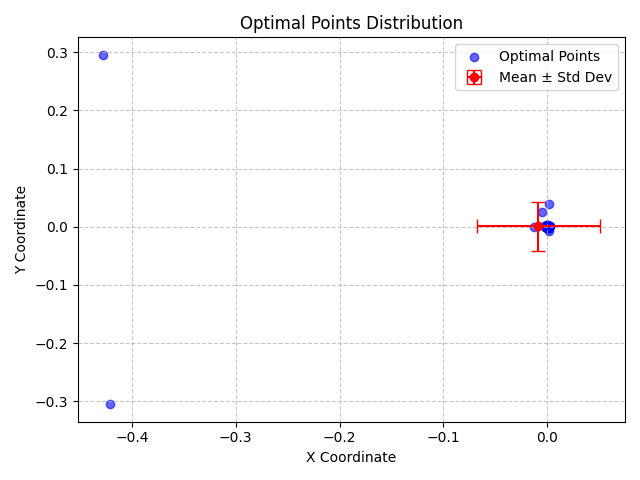

Values plotted in this chart, from the file beside it:
X, Y, X_Std, Y_Std
-0.0002368, 0.0005664, 0.05948, 0.04275
0.002003, 0.001191, 0.05948, 0.04275
-0.0007009, -0.0001524, 0.05948, 0.04275
-0.0004322, 0.002513, 0.05948, 0.04275
0.0002126, 1.8240027388038982e-05, 0.05948, 0.04275
-0.0004915, -2.7879077054482337e-05, 0.05948, 0.04275
0.001891, 0.0006846, 0.05948, 0.04275
9.401936326813853e-06, -0.0005159, 0.05948, 0.04275
-0.0002561, -0.0003123, 0.05948, 0.04275
0.001975, 0.03956, 0.05948, 0.04275
-0.00149, 0.0004213, 0.05948, 0.04275
0.0006458, 0.0008964, 0.05948, 0.04275
0.0005425, -0.0004167, 0.05948, 0.04275
-0.0001507, 0.0004221, 0.05948, 0.04275
-0.001045, -0.0003041, 0.05948, 0.04275
0.0007556, 1.0561231578165575e-05, 0.05948, 0.04275
-0.001666, 0.0001996, 0.05948, 0.04275
3.664422679738877e-06, -0.0004891, 0.05948, 0.04275
-0.001628, -0.00027, 0.05948, 0.04275
-0.0001344, 0.002859, 0.05948, 0.04275
-0.0003588, 0.0002846, 0.05948, 0.04275
0.0009663, 0.0007773, 0.05948, 0.04275
0.0004048, 0.0003111, 0.05948, 0.04275
-0.0002592, -0.0006674, 0.05948, 0.04275
0.001359, -0.001957, 0.05948, 0.04275
-0.0003256, 0.0002169, 0.05948, 0.04275
0.0002509, -9.712994608612746e-07, 0.05948, 0.04275
-0.0008512, 0.0004515, 0.05948, 0.04275
-0.004579, 0.02596, 0.05948, 0.04275
-0.00113, 0.0004485, 0.05948, 0.04275
0.0004764, 0.0004241, 0.05948, 0.04275
0.0002786, -0.0007258, 0.05948, 0.04275
0.0002922, 4.2288721114225325e-05, 0.05948, 0.04275
0.00156, -0.007002, 0.05948, 0.04275
-0.001328, -0.0006544, 0.05948, 0.04275
-2.673791439988804e-05, -0.0003061, 0.05948, 0.04275
-0.0007789, -0.001136, 0.05948, 0.04275
0.001283, 0.0002689, 0.05948, 0.04275
0.0006674, -0.0001451, 0.05948, 0.04275
0.0004271, -0.001484, 0.05948, 0.04275
0.001886, 5.234079450833207e-05, 0.05948, 0.04275
0.0006807, -0.0002542, 0.05948, 0.04275
9.54360829827916e-05, -0.0008363, 0.05948, 0.04275
0.0004126, -0.0002889, 0.05948, 0.04275
0.000543, -0.0005522, 0.05948, 0.04275
-0.0001644, 0.001372, 0.05948, 0.04275
0.0001924, -0.0002117, 0.05948, 0.04275
-3.066267504037157e-05, -0.0001498, 0.05948, 0.04275
-0.0001049, -0.001263, 0.05948, 0.04275
-0.0003926, 0.0002019, 0.05948, 0.04275
-0.4281, 0.2956, 0.05948, 0.04275
0.0005112, 0.0006299, 0.05948, 0.04275
0.0004789, 0.0003229, 0.05948, 0.04275
-0.002756, 0.001613, 0.05948, 0.04275
-0.0003665, 0.003095, 0.05948, 0.04275
0.0002137, 0.0006543, 0.05948, 0.04275
-0.0002012, -0.000403, 0.05948, 0.04275
0.0003131, -0.0001573, 0.05948, 0.04275
-0.01286, -7.321473443400173e-05, 0.05948, 0.04275
-0.0001347, -6.495307501164227e-05, 0.05948, 0.04275
... 40 more rows
